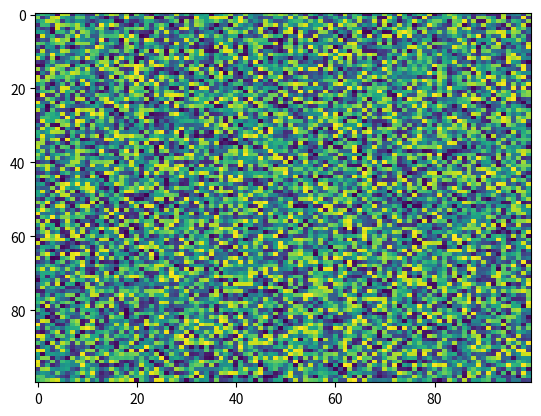

Write Python code to recreate this figure.
import matplotlib.pyplot as plt
import numpy as np
X = np.random.rand(100, 100)
plt.imshow(X, 'viridis', None, data=None, vmin=None, alpha=None, aspect='auto', interpolation='nearest', interpolation_stage=None)
